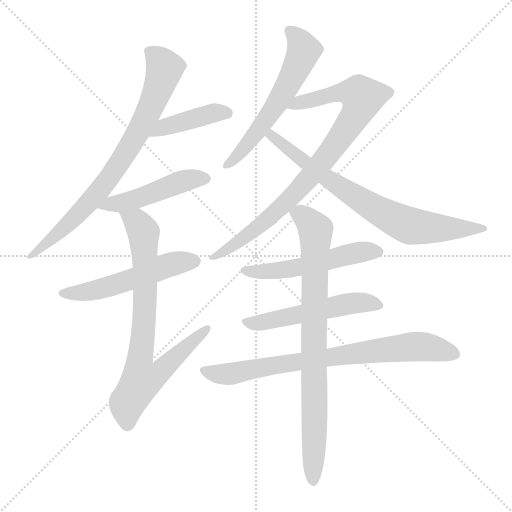
t = 0.00 s
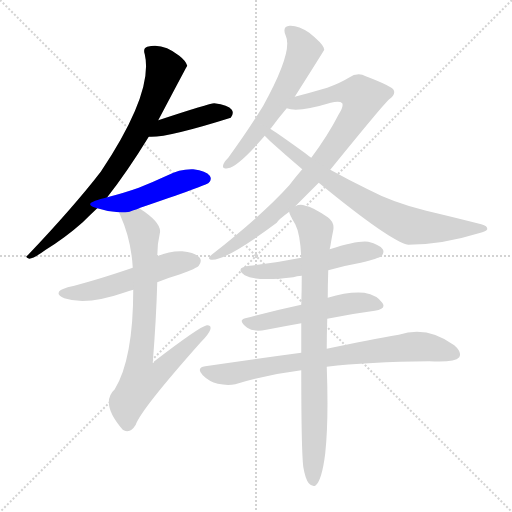
t = 1.87 s
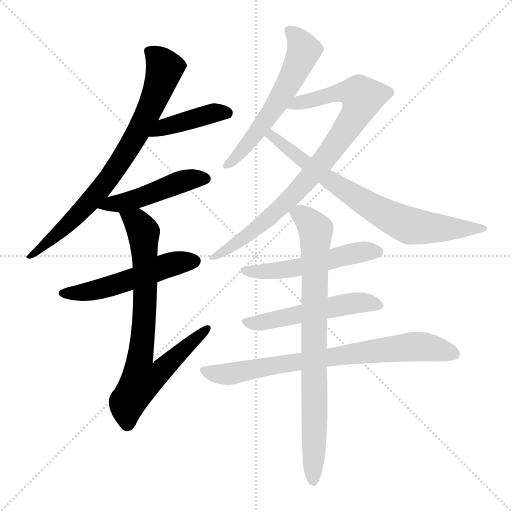
t = 3.73 s
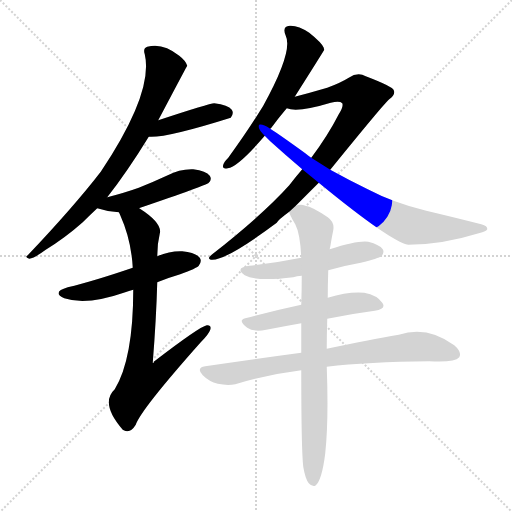
t = 5.60 s
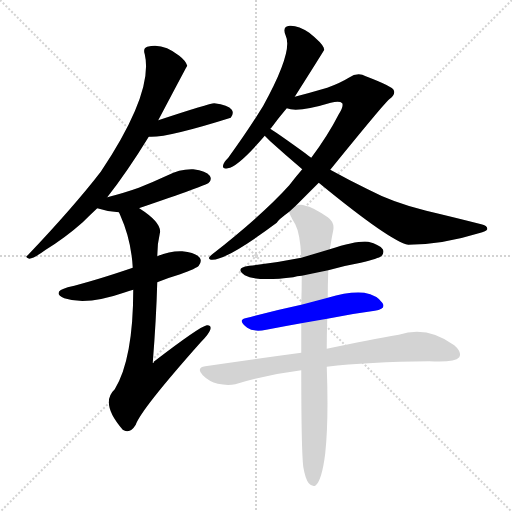
t = 7.46 s
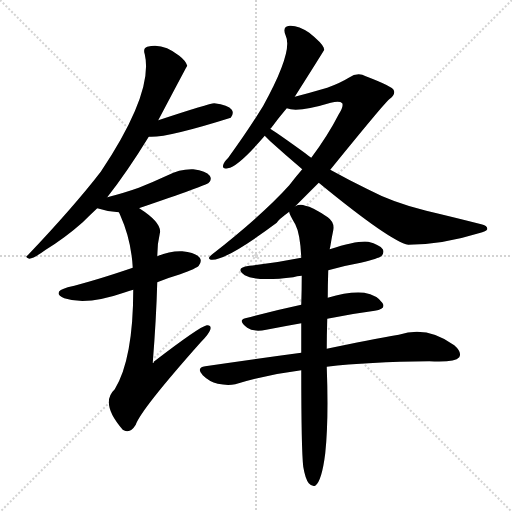
t = 9.33 s

The animated SVG that drew these frames (rendered in a browser with its animation timeline set to each time). Animation: 12 CSS @keyframes rules; one cycle of 9.33 s.

<svg version="1.1" viewBox="0 0 1024 1024" xmlns="http://www.w3.org/2000/svg">
  <g stroke="lightgray" stroke-dasharray="1,1" stroke-width="1" transform="scale(4, 4)">
    <line x1="0" y1="0" x2="256" y2="256"></line>
    <line x1="256" y1="0" x2="0" y2="256"></line>
    <line x1="128" y1="0" x2="128" y2="256"></line>
    <line x1="0" y1="128" x2="256" y2="128"></line>
  </g>
<g transform="scale(1, -1) translate(0, -900)">
   <style type="text/css">
    @keyframes keyframes0 {
      from {
       stroke: blue;
       stroke-dashoffset: 767;
       stroke-width: 128;
       }
       71% {
       animation-timing-function: step-end;
       stroke: blue;
       stroke-dashoffset: 0;
       stroke-width: 128;
       }
       to {
       stroke: black;
       stroke-width: 1024;
       }
       }
       #make-me-a-hanzi-animation-0 {
         animation: keyframes0 0.874186s both;
         animation-delay: 0.000000s;
         animation-timing-function: linear;
       }
    @keyframes keyframes1 {
      from {
       stroke: blue;
       stroke-dashoffset: 416;
       stroke-width: 128;
       }
       58% {
       animation-timing-function: step-end;
       stroke: blue;
       stroke-dashoffset: 0;
       stroke-width: 128;
       }
       to {
       stroke: black;
       stroke-width: 1024;
       }
       }
       #make-me-a-hanzi-animation-1 {
         animation: keyframes1 0.588542s both;
         animation-delay: 0.874186s;
         animation-timing-function: linear;
       }
    @keyframes keyframes2 {
      from {
       stroke: blue;
       stroke-dashoffset: 473;
       stroke-width: 128;
       }
       61% {
       animation-timing-function: step-end;
       stroke: blue;
       stroke-dashoffset: 0;
       stroke-width: 128;
       }
       to {
       stroke: black;
       stroke-width: 1024;
       }
       }
       #make-me-a-hanzi-animation-2 {
         animation: keyframes2 0.634928s both;
         animation-delay: 1.462728s;
         animation-timing-function: linear;
       }
    @keyframes keyframes3 {
      from {
       stroke: blue;
       stroke-dashoffset: 525;
       stroke-width: 128;
       }
       63% {
       animation-timing-function: step-end;
       stroke: blue;
       stroke-dashoffset: 0;
       stroke-width: 128;
       }
       to {
       stroke: black;
       stroke-width: 1024;
       }
       }
       #make-me-a-hanzi-animation-3 {
         animation: keyframes3 0.677246s both;
         animation-delay: 2.097656s;
         animation-timing-function: linear;
       }
    @keyframes keyframes4 {
      from {
       stroke: blue;
       stroke-dashoffset: 755;
       stroke-width: 128;
       }
       71% {
       animation-timing-function: step-end;
       stroke: blue;
       stroke-dashoffset: 0;
       stroke-width: 128;
       }
       to {
       stroke: black;
       stroke-width: 1024;
       }
       }
       #make-me-a-hanzi-animation-4 {
         animation: keyframes4 0.864421s both;
         animation-delay: 2.774902s;
         animation-timing-function: linear;
       }
    @keyframes keyframes5 {
      from {
       stroke: blue;
       stroke-dashoffset: 582;
       stroke-width: 128;
       }
       65% {
       animation-timing-function: step-end;
       stroke: blue;
       stroke-dashoffset: 0;
       stroke-width: 128;
       }
       to {
       stroke: black;
       stroke-width: 1024;
       }
       }
       #make-me-a-hanzi-animation-5 {
         animation: keyframes5 0.723633s both;
         animation-delay: 3.639323s;
         animation-timing-function: linear;
       }
    @keyframes keyframes6 {
      from {
       stroke: blue;
       stroke-dashoffset: 851;
       stroke-width: 128;
       }
       73% {
       animation-timing-function: step-end;
       stroke: blue;
       stroke-dashoffset: 0;
       stroke-width: 128;
       }
       to {
       stroke: black;
       stroke-width: 1024;
       }
       }
       #make-me-a-hanzi-animation-6 {
         animation: keyframes6 0.942546s both;
         animation-delay: 4.362956s;
         animation-timing-function: linear;
       }
    @keyframes keyframes7 {
      from {
       stroke: blue;
       stroke-dashoffset: 743;
       stroke-width: 128;
       }
       71% {
       animation-timing-function: step-end;
       stroke: blue;
       stroke-dashoffset: 0;
       stroke-width: 128;
       }
       to {
       stroke: black;
       stroke-width: 1024;
       }
       }
       #make-me-a-hanzi-animation-7 {
         animation: keyframes7 0.854655s both;
         animation-delay: 5.305501s;
         animation-timing-function: linear;
       }
    @keyframes keyframes8 {
      from {
       stroke: blue;
       stroke-dashoffset: 523;
       stroke-width: 128;
       }
       63% {
       animation-timing-function: step-end;
       stroke: blue;
       stroke-dashoffset: 0;
       stroke-width: 128;
       }
       to {
       stroke: black;
       stroke-width: 1024;
       }
       }
       #make-me-a-hanzi-animation-8 {
         animation: keyframes8 0.675618s both;
         animation-delay: 6.160156s;
         animation-timing-function: linear;
       }
    @keyframes keyframes9 {
      from {
       stroke: blue;
       stroke-dashoffset: 523;
       stroke-width: 128;
       }
       63% {
       animation-timing-function: step-end;
       stroke: blue;
       stroke-dashoffset: 0;
       stroke-width: 128;
       }
       to {
       stroke: black;
       stroke-width: 1024;
       }
       }
       #make-me-a-hanzi-animation-9 {
         animation: keyframes9 0.675618s both;
         animation-delay: 6.835775s;
         animation-timing-function: linear;
       }
    @keyframes keyframes10 {
      from {
       stroke: blue;
       stroke-dashoffset: 764;
       stroke-width: 128;
       }
       71% {
       animation-timing-function: step-end;
       stroke: blue;
       stroke-dashoffset: 0;
       stroke-width: 128;
       }
       to {
       stroke: black;
       stroke-width: 1024;
       }
       }
       #make-me-a-hanzi-animation-10 {
         animation: keyframes10 0.871745s both;
         animation-delay: 7.511393s;
         animation-timing-function: linear;
       }
    @keyframes keyframes11 {
      from {
       stroke: blue;
       stroke-dashoffset: 818;
       stroke-width: 128;
       }
       73% {
       animation-timing-function: step-end;
       stroke: blue;
       stroke-dashoffset: 0;
       stroke-width: 128;
       }
       to {
       stroke: black;
       stroke-width: 1024;
       }
       }
       #make-me-a-hanzi-animation-11 {
         animation: keyframes11 0.915690s both;
         animation-delay: 8.383138s;
         animation-timing-function: linear;
       }
</style>
<path d="M 214.5 505.5 Q 254.5 556.5 297.5 626.5 L 316.5 659.5 Q 373.5 767.5 374.5 768.5 Q 371.5 778.5 358.5 788.5 Q 325.5 815.5 294.5 806.5 Q 285.5 803.5 289.5 791.5 Q 307.5 715.5 201.5 556.5 Q 147.5 486.5 55.5 389.5 Q 48.5 385.5 58.5 382.5 Q 68.5 383.5 91.5 400.5 Q 130.5 424.5 165.5 455.5 Q 178.5 468.5 194.5 483.5 L 214.5 505.5 Z" fill="lightgray"></path> 
<path d="M 297.5 626.5 Q 331.5 623.5 461.5 664.5 Q 468.5 673.5 463.5 680.5 Q 456.5 690.5 428.5 693.5 Q 419.5 693.5 316.5 659.5 C 288.5 650.5 267.5 627.5 297.5 626.5 Z" fill="lightgray"></path> 
<path d="M 278.5 483.5 Q 278.5 484.5 280.5 484.5 Q 412.5 529.5 417.5 534.5 Q 424.5 541.5 419.5 548.5 Q 412.5 558.5 386.5 561.5 Q 359.5 562.5 335.5 549.5 Q 307.5 536.5 277.5 524.5 Q 249.5 514.5 214.5 505.5 C 185.5 497.5 165.5 492.5 194.5 483.5 Q 215.5 476.5 237.5 475.5 C 254.5 474.5 254.5 474.5 278.5 483.5 Z" fill="lightgray"></path> 
<path d="M 314.5 335.5 Q 336.5 344.5 360.5 351.5 Q 393.5 363.5 397.5 368.5 Q 404.5 377.5 399.5 384.5 Q 392.5 394.5 364.5 397.5 Q 339.5 398.5 314.5 387.5 L 265.5 364.5 Q 186.5 337.5 135.5 325.5 Q 102.5 315.5 128.5 303.5 Q 173.5 288.5 250.5 315.5 Q 257.5 318.5 266.5 320.5 L 314.5 335.5 Z" fill="lightgray"></path> 
<path d="M 266.5 320.5 Q 266.5 182.5 229.5 121.5 Q 199.5 93.5 245.5 40.5 L 247.5 39.5 Q 260.5 32.5 271.5 50.5 Q 281.5 80.5 401.5 215.5 Q 417.5 231.5 420.5 240.5 Q 423.5 250.5 413.5 249.5 Q 398.5 246.5 307.5 176.5 Q 307.5 172.5 305.5 174.5 Q 312.5 262.5 314.5 335.5 L 314.5 387.5 Q 314.5 412.5 319.5 432.5 Q 325.5 453.5 278.5 483.5 C 253.5 500.5 225.5 502.5 237.5 475.5 Q 238.5 474.5 240.5 469.5 Q 262.5 420.5 265.5 364.5 L 266.5 320.5 Z" fill="lightgray"></path> 
<path d="M 589.5 706.5 Q 646.5 796.5 648.5 800.5 Q 647.5 803.5 647.5 804.5 Q 643.5 814.5 618.5 834.5 Q 596.5 849.5 579.5 848.5 Q 563.5 847.5 571.5 828.5 Q 586.5 797.5 526.5 688.5 Q 496.5 639.5 456.5 584.5 Q 447.5 575.5 446.5 570.5 Q 443.5 560.5 455.5 563.5 Q 476.5 566.5 529.5 628.5 L 540.5 642.5 Q 541.5 643.5 543.5 645.5 Q 556.5 663.5 573.5 683.5 L 589.5 706.5 Z" fill="lightgray"></path> 
<path d="M 590.5 487.5 Q 612.5 509.5 637.5 534.5 L 660.5 560.5 Q 768.5 693.5 778.5 701.5 Q 791.5 711.5 787.5 719.5 Q 786.5 726.5 731.5 747.5 Q 715.5 756.5 697.5 744.5 Q 681.5 734.5 654.5 724.5 Q 620.5 714.5 589.5 706.5 C 560.5 698.5 543.5 687.5 573.5 683.5 Q 595.5 674.5 661.5 694.5 Q 679.5 698.5 684.5 693.5 Q 687.5 687.5 677.5 671.5 Q 655.5 628.5 622.5 584.5 L 604.5 561.5 Q 591.5 546.5 578.5 529.5 Q 526.5 471.5 424.5 391.5 Q 411.5 381.5 424.5 380.5 Q 454.5 380.5 553.5 454.5 Q 556.5 460.5 578.5 476.5 L 590.5 487.5 Z" fill="lightgray"></path> 
<path d="M 637.5 534.5 Q 781.5 416.5 816.5 410.5 Q 883.5 410.5 957.5 433.5 Q 973.5 437.5 974.5 441.5 Q 975.5 448.5 962.5 451.5 Q 911.5 464.5 852.5 478.5 Q 786.5 494.5 735.5 521.5 Q 698.5 539.5 660.5 560.5 L 622.5 584.5 Q 616.5 588.5 610.5 593.5 Q 559.5 630.5 540.5 642.5 C 515.5 659.5 508.5 649.5 529.5 628.5 Q 533.5 624.5 540.5 617.5 Q 571.5 589.5 604.5 561.5 L 637.5 534.5 Z" fill="lightgray"></path> 
<path d="M 656.5 359.5 Q 687.5 368.5 721.5 374.5 Q 757.5 383.5 762.5 387.5 Q 769.5 394.5 765.5 401.5 Q 759.5 410.5 736.5 416.5 Q 715.5 419.5 659.5 401.5 L 602.5 384.5 Q 553.5 374.5 498.5 368.5 Q 468.5 364.5 489.5 349.5 Q 513.5 336.5 586.5 345.5 Q 593.5 348.5 603.5 348.5 L 656.5 359.5 Z" fill="lightgray"></path> 
<path d="M 654.5 262.5 Q 703.5 272.5 749.5 278.5 Q 773.5 282.5 764.5 294.5 Q 754.5 309.5 728.5 314.5 Q 697.5 317.5 655.5 304.5 L 602.5 290.5 Q 542.5 277.5 490.5 263.5 Q 474.5 259.5 494.5 244.5 Q 507.5 235.5 532.5 240.5 Q 568.5 247.5 602.5 253.5 L 654.5 262.5 Z" fill="lightgray"></path> 
<path d="M 653.5 166.5 Q 735.5 176.5 858.5 177.5 Q 909.5 174.5 918.5 185.5 Q 924.5 195.5 908.5 209.5 Q 854.5 249.5 797.5 230.5 Q 739.5 220.5 653.5 202.5 L 602.5 194.5 Q 512.5 182.5 410.5 167.5 Q 391.5 164.5 405.5 149.5 Q 418.5 136.5 435.5 132.5 Q 454.5 128.5 470.5 131.5 Q 531.5 150.5 602.5 159.5 L 653.5 166.5 Z" fill="lightgray"></path> 
<path d="M 606.5 -33.5 Q 610.5 -57.5 617.5 -66.5 Q 623.5 -73.5 630.5 -71.5 Q 643.5 -62.5 650.5 -6.5 Q 657.5 59.5 653.5 166.5 L 653.5 202.5 Q 653.5 229.5 654.5 262.5 L 655.5 304.5 Q 655.5 329.5 656.5 359.5 L 659.5 401.5 Q 659.5 404.5 660.5 406.5 Q 663.5 425.5 666.5 439.5 Q 669.5 455.5 655.5 465.5 Q 624.5 486.5 610.5 488.5 Q 600.5 492.5 590.5 487.5 C 574.5 485.5 574.5 485.5 578.5 476.5 Q 577.5 473.5 590.5 451.5 Q 600.5 432.5 602.5 384.5 L 603.5 348.5 Q 603.5 321.5 602.5 290.5 L 602.5 253.5 Q 602.5 225.5 602.5 194.5 L 602.5 159.5 Q 602.5 0.5 606.5 -33.5 Z" fill="lightgray"></path> 
      <clipPath id="make-me-a-hanzi-clip-0">
      <path d="M 214.5 505.5 Q 254.5 556.5 297.5 626.5 L 316.5 659.5 Q 373.5 767.5 374.5 768.5 Q 371.5 778.5 358.5 788.5 Q 325.5 815.5 294.5 806.5 Q 285.5 803.5 289.5 791.5 Q 307.5 715.5 201.5 556.5 Q 147.5 486.5 55.5 389.5 Q 48.5 385.5 58.5 382.5 Q 68.5 383.5 91.5 400.5 Q 130.5 424.5 165.5 455.5 Q 178.5 468.5 194.5 483.5 L 214.5 505.5 Z" fill="lightgray"></path>
      </clipPath>
      <path clip-path="url(#make-me-a-hanzi-clip-0)" d="M 302.5 795.5 L 329.5 763.5 L 301.5 683.5 L 266.5 617.5 L 194.5 513.5 L 137.5 452.5 L 61.5 387.5 " fill="none" id="make-me-a-hanzi-animation-0" stroke-dasharray="639 1278" stroke-linecap="round"></path>

      <clipPath id="make-me-a-hanzi-clip-1">
      <path d="M 297.5 626.5 Q 331.5 623.5 461.5 664.5 Q 468.5 673.5 463.5 680.5 Q 456.5 690.5 428.5 693.5 Q 419.5 693.5 316.5 659.5 C 288.5 650.5 267.5 627.5 297.5 626.5 Z" fill="lightgray"></path>
      </clipPath>
      <path clip-path="url(#make-me-a-hanzi-clip-1)" d="M 301.5 631.5 L 333.5 649.5 L 433.5 675.5 L 453.5 673.5 " fill="none" id="make-me-a-hanzi-animation-1" stroke-dasharray="288 576" stroke-linecap="round"></path>

      <clipPath id="make-me-a-hanzi-clip-2">
      <path d="M 278.5 483.5 Q 278.5 484.5 280.5 484.5 Q 412.5 529.5 417.5 534.5 Q 424.5 541.5 419.5 548.5 Q 412.5 558.5 386.5 561.5 Q 359.5 562.5 335.5 549.5 Q 307.5 536.5 277.5 524.5 Q 249.5 514.5 214.5 505.5 C 185.5 497.5 165.5 492.5 194.5 483.5 Q 215.5 476.5 237.5 475.5 C 254.5 474.5 254.5 474.5 278.5 483.5 Z" fill="lightgray"></path>
      </clipPath>
      <path clip-path="url(#make-me-a-hanzi-clip-2)" d="M 202.5 485.5 L 287.5 505.5 L 370.5 539.5 L 410.5 542.5 " fill="none" id="make-me-a-hanzi-animation-2" stroke-dasharray="345 690" stroke-linecap="round"></path>

      <clipPath id="make-me-a-hanzi-clip-3">
      <path d="M 314.5 335.5 Q 336.5 344.5 360.5 351.5 Q 393.5 363.5 397.5 368.5 Q 404.5 377.5 399.5 384.5 Q 392.5 394.5 364.5 397.5 Q 339.5 398.5 314.5 387.5 L 265.5 364.5 Q 186.5 337.5 135.5 325.5 Q 102.5 315.5 128.5 303.5 Q 173.5 288.5 250.5 315.5 Q 257.5 318.5 266.5 320.5 L 314.5 335.5 Z" fill="lightgray"></path>
      </clipPath>
      <path clip-path="url(#make-me-a-hanzi-clip-3)" d="M 129.5 315.5 L 184.5 318.5 L 339.5 370.5 L 389.5 377.5 " fill="none" id="make-me-a-hanzi-animation-3" stroke-dasharray="397 794" stroke-linecap="round"></path>

      <clipPath id="make-me-a-hanzi-clip-4">
      <path d="M 266.5 320.5 Q 266.5 182.5 229.5 121.5 Q 199.5 93.5 245.5 40.5 L 247.5 39.5 Q 260.5 32.5 271.5 50.5 Q 281.5 80.5 401.5 215.5 Q 417.5 231.5 420.5 240.5 Q 423.5 250.5 413.5 249.5 Q 398.5 246.5 307.5 176.5 Q 307.5 172.5 305.5 174.5 Q 312.5 262.5 314.5 335.5 L 314.5 387.5 Q 314.5 412.5 319.5 432.5 Q 325.5 453.5 278.5 483.5 C 253.5 500.5 225.5 502.5 237.5 475.5 Q 238.5 474.5 240.5 469.5 Q 262.5 420.5 265.5 364.5 L 266.5 320.5 Z" fill="lightgray"></path>
      </clipPath>
      <path clip-path="url(#make-me-a-hanzi-clip-4)" d="M 244.5 475.5 L 273.5 455.5 L 287.5 431.5 L 290.5 302.5 L 280.5 184.5 L 299.5 182.5 L 322.5 159.5 L 282.5 138.5 L 253.5 91.5 L 254.5 55.5 " fill="none" id="make-me-a-hanzi-animation-4" stroke-dasharray="627 1254" stroke-linecap="round"></path>

      <clipPath id="make-me-a-hanzi-clip-5">
      <path d="M 589.5 706.5 Q 646.5 796.5 648.5 800.5 Q 647.5 803.5 647.5 804.5 Q 643.5 814.5 618.5 834.5 Q 596.5 849.5 579.5 848.5 Q 563.5 847.5 571.5 828.5 Q 586.5 797.5 526.5 688.5 Q 496.5 639.5 456.5 584.5 Q 447.5 575.5 446.5 570.5 Q 443.5 560.5 455.5 563.5 Q 476.5 566.5 529.5 628.5 L 540.5 642.5 Q 541.5 643.5 543.5 645.5 Q 556.5 663.5 573.5 683.5 L 589.5 706.5 Z" fill="lightgray"></path>
      </clipPath>
      <path clip-path="url(#make-me-a-hanzi-clip-5)" d="M 579.5 836.5 L 591.5 828.5 L 607.5 799.5 L 589.5 754.5 L 510.5 630.5 L 453.5 570.5 " fill="none" id="make-me-a-hanzi-animation-5" stroke-dasharray="454 908" stroke-linecap="round"></path>

      <clipPath id="make-me-a-hanzi-clip-6">
      <path d="M 590.5 487.5 Q 612.5 509.5 637.5 534.5 L 660.5 560.5 Q 768.5 693.5 778.5 701.5 Q 791.5 711.5 787.5 719.5 Q 786.5 726.5 731.5 747.5 Q 715.5 756.5 697.5 744.5 Q 681.5 734.5 654.5 724.5 Q 620.5 714.5 589.5 706.5 C 560.5 698.5 543.5 687.5 573.5 683.5 Q 595.5 674.5 661.5 694.5 Q 679.5 698.5 684.5 693.5 Q 687.5 687.5 677.5 671.5 Q 655.5 628.5 622.5 584.5 L 604.5 561.5 Q 591.5 546.5 578.5 529.5 Q 526.5 471.5 424.5 391.5 Q 411.5 381.5 424.5 380.5 Q 454.5 380.5 553.5 454.5 Q 556.5 460.5 578.5 476.5 L 590.5 487.5 Z" fill="lightgray"></path>
      </clipPath>
      <path clip-path="url(#make-me-a-hanzi-clip-6)" d="M 579.5 688.5 L 687.5 715.5 L 717.5 712.5 L 725.5 704.5 L 705.5 660.5 L 653.5 584.5 L 575.5 498.5 L 517.5 445.5 L 427.5 386.5 " fill="none" id="make-me-a-hanzi-animation-6" stroke-dasharray="723 1446" stroke-linecap="round"></path>

      <clipPath id="make-me-a-hanzi-clip-7">
      <path d="M 637.5 534.5 Q 781.5 416.5 816.5 410.5 Q 883.5 410.5 957.5 433.5 Q 973.5 437.5 974.5 441.5 Q 975.5 448.5 962.5 451.5 Q 911.5 464.5 852.5 478.5 Q 786.5 494.5 735.5 521.5 Q 698.5 539.5 660.5 560.5 L 622.5 584.5 Q 616.5 588.5 610.5 593.5 Q 559.5 630.5 540.5 642.5 C 515.5 659.5 508.5 649.5 529.5 628.5 Q 533.5 624.5 540.5 617.5 Q 571.5 589.5 604.5 561.5 L 637.5 534.5 Z" fill="lightgray"></path>
      </clipPath>
      <path clip-path="url(#make-me-a-hanzi-clip-7)" d="M 541.5 636.5 L 542.5 628.5 L 657.5 539.5 L 750.5 481.5 L 809.5 452.5 L 896.5 442.5 L 967.5 445.5 " fill="none" id="make-me-a-hanzi-animation-7" stroke-dasharray="615 1230" stroke-linecap="round"></path>

      <clipPath id="make-me-a-hanzi-clip-8">
      <path d="M 656.5 359.5 Q 687.5 368.5 721.5 374.5 Q 757.5 383.5 762.5 387.5 Q 769.5 394.5 765.5 401.5 Q 759.5 410.5 736.5 416.5 Q 715.5 419.5 659.5 401.5 L 602.5 384.5 Q 553.5 374.5 498.5 368.5 Q 468.5 364.5 489.5 349.5 Q 513.5 336.5 586.5 345.5 Q 593.5 348.5 603.5 348.5 L 656.5 359.5 Z" fill="lightgray"></path>
      </clipPath>
      <path clip-path="url(#make-me-a-hanzi-clip-8)" d="M 491.5 360.5 L 574.5 360.5 L 694.5 391.5 L 754.5 396.5 " fill="none" id="make-me-a-hanzi-animation-8" stroke-dasharray="395 790" stroke-linecap="round"></path>

      <clipPath id="make-me-a-hanzi-clip-9">
      <path d="M 654.5 262.5 Q 703.5 272.5 749.5 278.5 Q 773.5 282.5 764.5 294.5 Q 754.5 309.5 728.5 314.5 Q 697.5 317.5 655.5 304.5 L 602.5 290.5 Q 542.5 277.5 490.5 263.5 Q 474.5 259.5 494.5 244.5 Q 507.5 235.5 532.5 240.5 Q 568.5 247.5 602.5 253.5 L 654.5 262.5 Z" fill="lightgray"></path>
      </clipPath>
      <path clip-path="url(#make-me-a-hanzi-clip-9)" d="M 492.5 254.5 L 523.5 254.5 L 709.5 294.5 L 754.5 288.5 " fill="none" id="make-me-a-hanzi-animation-9" stroke-dasharray="395 790" stroke-linecap="round"></path>

      <clipPath id="make-me-a-hanzi-clip-10">
      <path d="M 653.5 166.5 Q 735.5 176.5 858.5 177.5 Q 909.5 174.5 918.5 185.5 Q 924.5 195.5 908.5 209.5 Q 854.5 249.5 797.5 230.5 Q 739.5 220.5 653.5 202.5 L 602.5 194.5 Q 512.5 182.5 410.5 167.5 Q 391.5 164.5 405.5 149.5 Q 418.5 136.5 435.5 132.5 Q 454.5 128.5 470.5 131.5 Q 531.5 150.5 602.5 159.5 L 653.5 166.5 Z" fill="lightgray"></path>
      </clipPath>
      <path clip-path="url(#make-me-a-hanzi-clip-10)" d="M 408.5 158.5 L 427.5 152.5 L 471.5 153.5 L 569.5 173.5 L 822.5 206.5 L 864.5 204.5 L 909.5 191.5 " fill="none" id="make-me-a-hanzi-animation-10" stroke-dasharray="636 1272" stroke-linecap="round"></path>

      <clipPath id="make-me-a-hanzi-clip-11">
      <path d="M 606.5 -33.5 Q 610.5 -57.5 617.5 -66.5 Q 623.5 -73.5 630.5 -71.5 Q 643.5 -62.5 650.5 -6.5 Q 657.5 59.5 653.5 166.5 L 653.5 202.5 Q 653.5 229.5 654.5 262.5 L 655.5 304.5 Q 655.5 329.5 656.5 359.5 L 659.5 401.5 Q 659.5 404.5 660.5 406.5 Q 663.5 425.5 666.5 439.5 Q 669.5 455.5 655.5 465.5 Q 624.5 486.5 610.5 488.5 Q 600.5 492.5 590.5 487.5 C 574.5 485.5 574.5 485.5 578.5 476.5 Q 577.5 473.5 590.5 451.5 Q 600.5 432.5 602.5 384.5 L 603.5 348.5 Q 603.5 321.5 602.5 290.5 L 602.5 253.5 Q 602.5 225.5 602.5 194.5 L 602.5 159.5 Q 602.5 0.5 606.5 -33.5 Z" fill="lightgray"></path>
      </clipPath>
      <path clip-path="url(#make-me-a-hanzi-clip-11)" d="M 585.5 474.5 L 608.5 465.5 L 631.5 440.5 L 626.5 -62.5 " fill="none" id="make-me-a-hanzi-animation-11" stroke-dasharray="690 1380" stroke-linecap="round"></path>

</g>
</svg>
